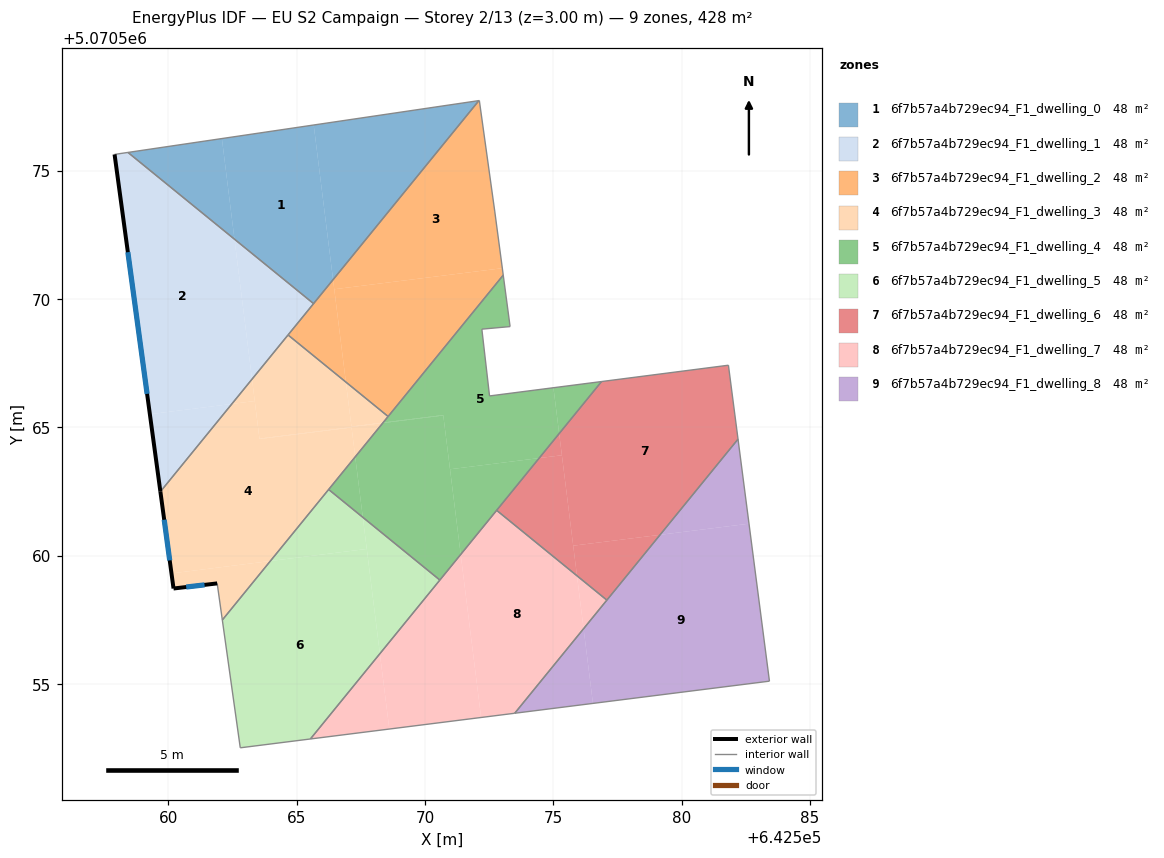
=== STOREY PLAN SPEC (per zone: floor XY polygon, exterior-wall plan segments, windows/doors) ===
zone 1: 6f7b57a4b729ec94_F1_dwelling_0  (47.6 m²)
  floor: (642565.67, 5070576.78) (642566.42, 5070570.75) (642565.66, 5070569.82) (642562.58, 5070572.33) (642562.09, 5070576.25)
  floor: (642562.09, 5070576.25) (642562.58, 5070572.33) (642558.43, 5070575.71)
  floor: (642572.10, 5070577.73) (642566.42, 5070570.75) (642565.67, 5070576.78)
  interior walls: 3
zone 2: 6f7b57a4b729ec94_F1_dwelling_1  (47.6 m²)
  floor: (642562.58, 5070572.33) (642563.26, 5070566.88) (642562.48, 5070565.91) (642559.29, 5070565.51) (642557.91, 5070575.63) (642558.43, 5070575.71)
  floor: (642565.66, 5070569.82) (642563.26, 5070566.88) (642562.58, 5070572.33)
  floor: (642562.48, 5070565.91) (642559.69, 5070562.50) (642559.29, 5070565.51)
  exterior wall: (642557.91, 5070575.63) – (642559.69, 5070562.50)  [13.3 m]
    window: (642558.43, 5070571.83) – (642559.18, 5070566.31)  [7.0 m²]
  interior walls: 4
zone 3: 6f7b57a4b729ec94_F1_dwelling_2  (47.6 m²)
  floor: (642572.12, 5070577.73) (642572.72, 5070573.43) (642573.02, 5070571.20) (642566.47, 5070570.38) (642566.42, 5070570.75) (642572.10, 5070577.73)
  floor: (642573.02, 5070571.20) (642573.05, 5070570.93) (642568.57, 5070565.43) (642566.92, 5070566.77) (642566.47, 5070570.38)
  floor: (642566.42, 5070570.75) (642566.92, 5070566.77) (642564.67, 5070568.60)
  interior walls: 7
zone 4: 6f7b57a4b729ec94_F1_dwelling_3  (47.5 m²)
  floor: (642567.14, 5070564.99) (642567.29, 5070563.85) (642563.98, 5070559.79) (642560.13, 5070559.31) (642559.69, 5070562.50) (642562.48, 5070565.91) (642563.37, 5070566.03) (642563.56, 5070564.54)
  floor: (642563.26, 5070566.88) (642563.37, 5070566.03) (642562.48, 5070565.91)
  floor: (642563.98, 5070559.79) (642562.11, 5070557.50) (642561.91, 5070558.92) (642560.21, 5070558.72) (642560.13, 5070559.31)
  floor: (642566.92, 5070566.77) (642567.14, 5070565.04) (642568.38, 5070565.19) (642568.36, 5070565.17) (642563.55, 5070564.57) (642563.26, 5070566.88) (642564.67, 5070568.60)
  floor: (642568.57, 5070565.43) (642568.37, 5070565.19) (642567.14, 5070565.04) (642566.92, 5070566.77)
  floor: (642568.36, 5070565.17) (642567.29, 5070563.85) (642567.14, 5070564.99) (642563.56, 5070564.54) (642563.55, 5070564.57)
  exterior wall: (642560.21, 5070558.72) – (642561.91, 5070558.92)  [1.7 m]
    window: (642560.70, 5070558.78) – (642561.41, 5070558.86)  [0.9 m²]
  exterior wall: (642559.69, 5070562.50) – (642560.21, 5070558.72)  [3.8 m]
    window: (642559.84, 5070561.40) – (642560.06, 5070559.82)  [2.0 m²]
  interior walls: 4
zone 5: 6f7b57a4b729ec94_F1_dwelling_4  (47.6 m²)
  floor: (642573.05, 5070570.93) (642573.32, 5070568.93) (642572.22, 5070568.83) (642572.52, 5070566.22) (642575.01, 5070566.54) (642575.23, 5070564.76) (642574.45, 5070563.80) (642570.98, 5070563.37) (642570.71, 5070565.48) (642568.37, 5070565.19)
  floor: (642570.72, 5070565.46) (642571.39, 5070560.05) (642570.58, 5070559.05) (642567.58, 5070561.50) (642567.29, 5070563.85) (642568.36, 5070565.17)
  floor: (642576.88, 5070566.79) (642575.23, 5070564.76) (642575.01, 5070566.54)
  floor: (642567.29, 5070563.85) (642567.58, 5070561.50) (642566.25, 5070562.58)
  floor: (642570.71, 5070565.48) (642570.72, 5070565.46) (642568.36, 5070565.17) (642568.38, 5070565.19)
  floor: (642574.45, 5070563.80) (642571.39, 5070560.05) (642570.98, 5070563.37)
  interior walls: 7
zone 6: 6f7b57a4b729ec94_F1_dwelling_5  (47.6 m²)
  floor: (642567.73, 5070560.26) (642568.25, 5070556.18) (642565.54, 5070552.86) (642562.81, 5070552.52) (642562.11, 5070557.50) (642563.98, 5070559.79)
  floor: (642567.58, 5070561.50) (642567.73, 5070560.26) (642563.98, 5070559.79) (642566.25, 5070562.58)
  floor: (642570.58, 5070559.05) (642568.25, 5070556.18) (642567.58, 5070561.50)
  interior walls: 5
zone 7: 6f7b57a4b729ec94_F1_dwelling_6  (47.6 m²)
  floor: (642581.82, 5070567.42) (642582.20, 5070564.54) (642579.16, 5070560.81) (642575.78, 5070560.39) (642575.23, 5070564.76) (642576.88, 5070566.79)
  floor: (642575.23, 5070564.76) (642575.34, 5070563.92) (642574.45, 5070563.80)
  floor: (642575.34, 5070563.92) (642575.92, 5070559.22) (642572.80, 5070561.77) (642574.45, 5070563.80)
  floor: (642579.16, 5070560.81) (642577.09, 5070558.27) (642575.92, 5070559.22) (642575.78, 5070560.39)
  interior walls: 5
zone 8: 6f7b57a4b729ec94_F1_dwelling_7  (47.6 m²)
  floor: (642571.39, 5070560.05) (642572.19, 5070553.70) (642568.61, 5070553.25) (642568.25, 5070556.18)
  floor: (642568.25, 5070556.18) (642568.61, 5070553.25) (642565.54, 5070552.86)
  floor: (642575.92, 5070559.22) (642576.18, 5070557.16) (642573.50, 5070553.86) (642572.19, 5070553.70) (642571.39, 5070560.05) (642572.80, 5070561.77)
  floor: (642577.09, 5070558.27) (642576.18, 5070557.16) (642575.92, 5070559.22)
  interior walls: 4
zone 9: 6f7b57a4b729ec94_F1_dwelling_8  (47.6 m²)
  floor: (642582.63, 5070561.25) (642583.42, 5070555.11) (642576.55, 5070554.25) (642576.18, 5070557.16) (642579.16, 5070560.81)
  floor: (642582.20, 5070564.54) (642582.63, 5070561.25) (642579.16, 5070560.81)
  floor: (642576.18, 5070557.16) (642576.55, 5070554.25) (642573.50, 5070553.86)
  interior walls: 3

=== DERIVED (storey summary) ===
Building: EU S2 Campaign
Storey: 2 of 13  (floor level z = 3.00 m)
Storey gross floor area: 428.0 m²
Zones on this storey: 9
  - 6f7b57a4b729ec94_F1_dwelling_0: floor 47.6 m²
  - 6f7b57a4b729ec94_F1_dwelling_1: floor 47.6 m²; exterior wall 13.3 m (39.8 m²); 1 window(s) 7.0 m²; WWR 17.6%
  - 6f7b57a4b729ec94_F1_dwelling_2: floor 47.6 m²
  - 6f7b57a4b729ec94_F1_dwelling_3: floor 47.5 m²; exterior wall 5.5 m (16.6 m²); 2 window(s) 2.9 m²; WWR 17.6%
  - 6f7b57a4b729ec94_F1_dwelling_4: floor 47.6 m²
  - 6f7b57a4b729ec94_F1_dwelling_5: floor 47.6 m²
  - 6f7b57a4b729ec94_F1_dwelling_6: floor 47.6 m²
  - 6f7b57a4b729ec94_F1_dwelling_7: floor 47.6 m²
  - 6f7b57a4b729ec94_F1_dwelling_8: floor 47.6 m²
Zone adjacency (shared interzone walls):
  - 6f7b57a4b729ec94_F1_dwelling_0 ↔ 6f7b57a4b729ec94_F1_dwelling_1
  - 6f7b57a4b729ec94_F1_dwelling_1 ↔ 6f7b57a4b729ec94_F1_dwelling_2
  - 6f7b57a4b729ec94_F1_dwelling_1 ↔ 6f7b57a4b729ec94_F1_dwelling_3
  - 6f7b57a4b729ec94_F1_dwelling_2 ↔ 6f7b57a4b729ec94_F1_dwelling_3
  - 6f7b57a4b729ec94_F1_dwelling_4 ↔ 6f7b57a4b729ec94_F1_dwelling_5
  - 6f7b57a4b729ec94_F1_dwelling_6 ↔ 6f7b57a4b729ec94_F1_dwelling_7